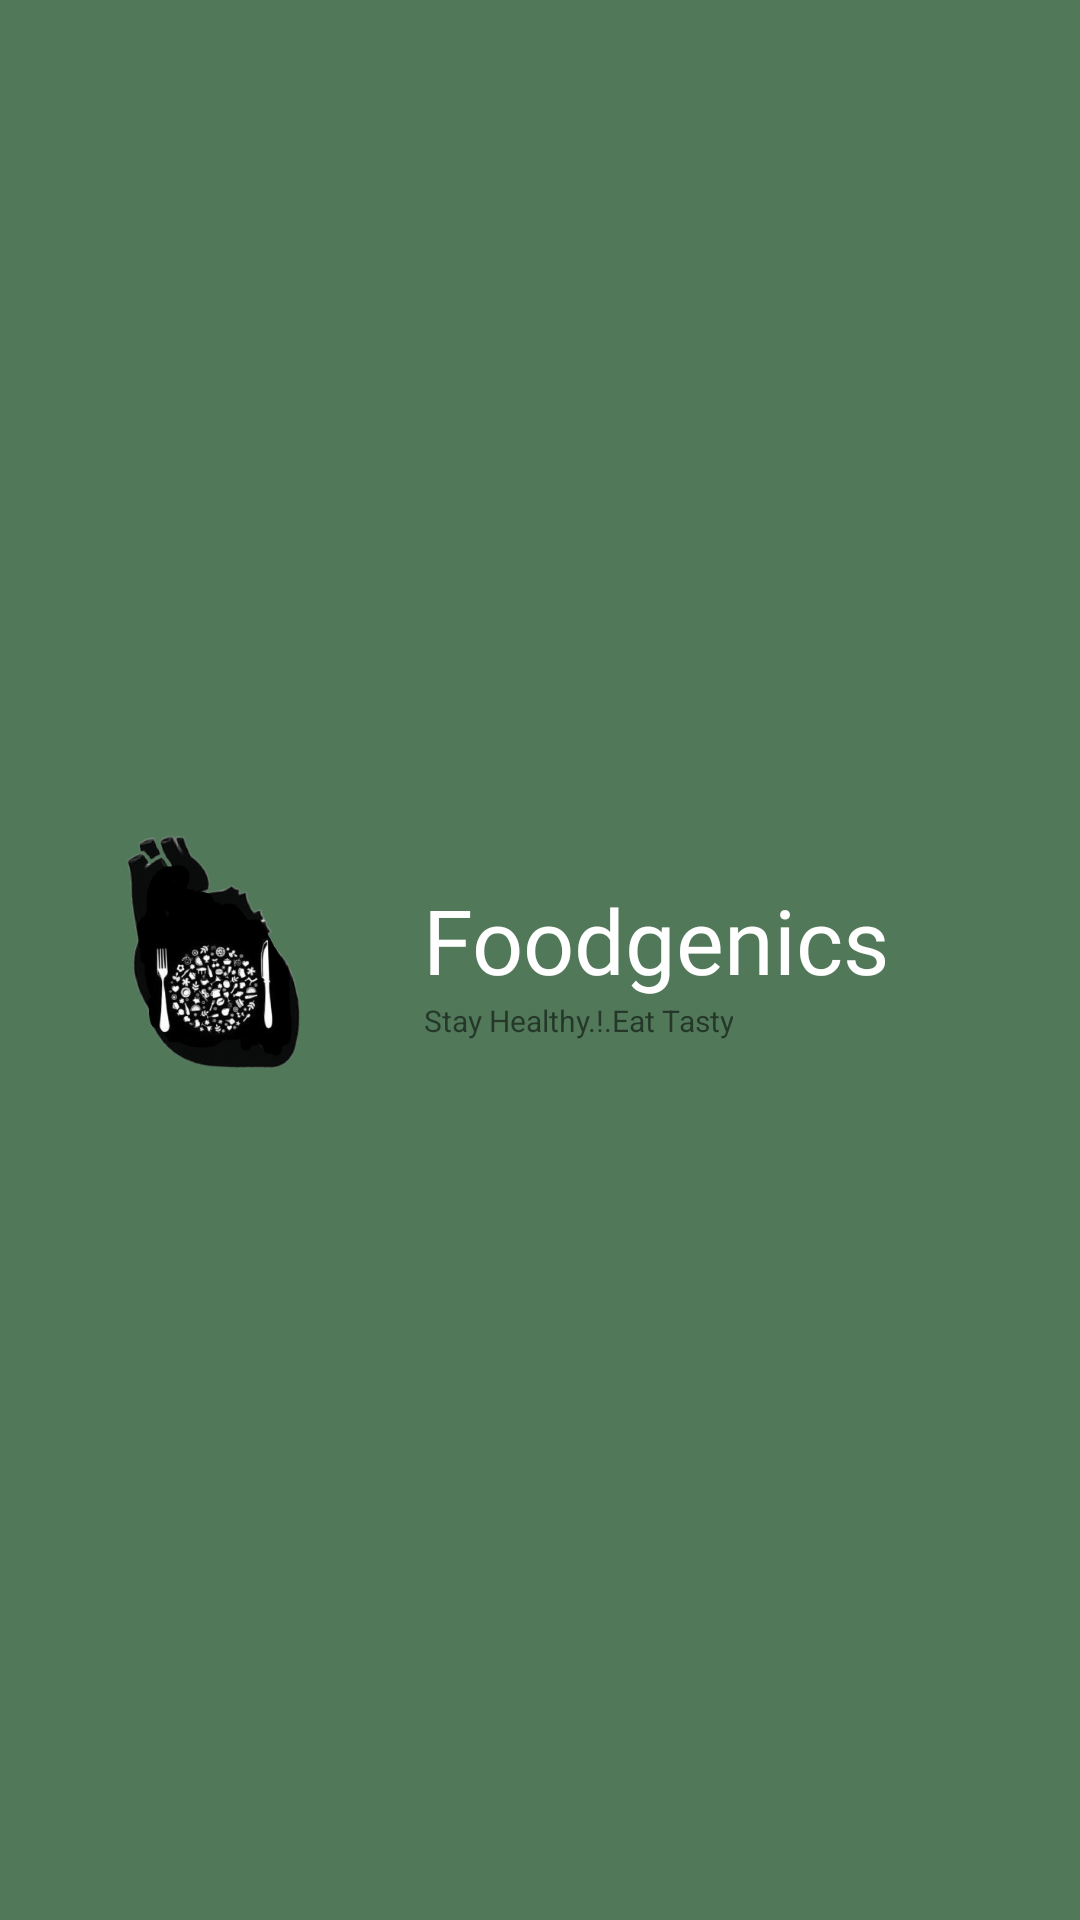

Produce the Android XML layout that renders to this screen, including the resource entries it uses.
<!-- AndroidManifest.xml: application theme AppTheme -->
<!-- res/layout/header.xml -->
<?xml version="1.0" encoding="utf-8"?>
<LinearLayout xmlns:android="http://schemas.android.com/apk/res/android"
    xmlns:app="http://schemas.android.com/apk/res-auto"
    xmlns:tools="http://schemas.android.com/tools"
    android:layout_width="match_parent"
    android:layout_height="200dp"
    android:background="#507859"
    android:orientation="vertical">

    <LinearLayout
        android:layout_width="match_parent"
        android:layout_height="match_parent"
        android:orientation="horizontal">


        <ImageView
            android:layout_width="141dp"
            android:layout_height="129dp"
            android:layout_gravity="center"
            android:src="@drawable/without_bg_logo" />

        <LinearLayout
            android:layout_width="wrap_content"
            android:layout_height="wrap_content"
            android:orientation="vertical"
            android:layout_gravity="center">

            <TextView
                android:id="@+id/textView"
                android:layout_width="wrap_content"
                android:layout_height="wrap_content"
                android:layout_gravity="left"
                android:text="Foodgenics"
                android:textColor="#FFFFFF"
                android:fontFamily="@font/allura"
                android:textSize="30dp" />

            <TextView
                android:layout_width="wrap_content"
                android:layout_height="wrap_content"
                android:textSize="10dp"
                android:text="Stay Healthy.!.Eat Tasty"
                android:gravity="center"
                />

        </LinearLayout>

    </LinearLayout>


</LinearLayout>
<!-- resources referenced by this layout -->
<resources>
  <!-- drawable without_bg_logo: png bitmap (drawable-v24, 60414 bytes) -->
  <style name="AppTheme" parent="Theme.AppCompat.Light.DarkActionBar">
          
          <item name="colorPrimary">#3C774A</item>
          <item name="colorPrimaryDark">@color/colorPrimaryDark</item>
          <item name="colorAccent">@color/colorAccent</item>
      </style>
  <color name="colorPrimaryDark">#00574B</color>
  <color name="colorAccent">#D81B60</color>
</resources>
